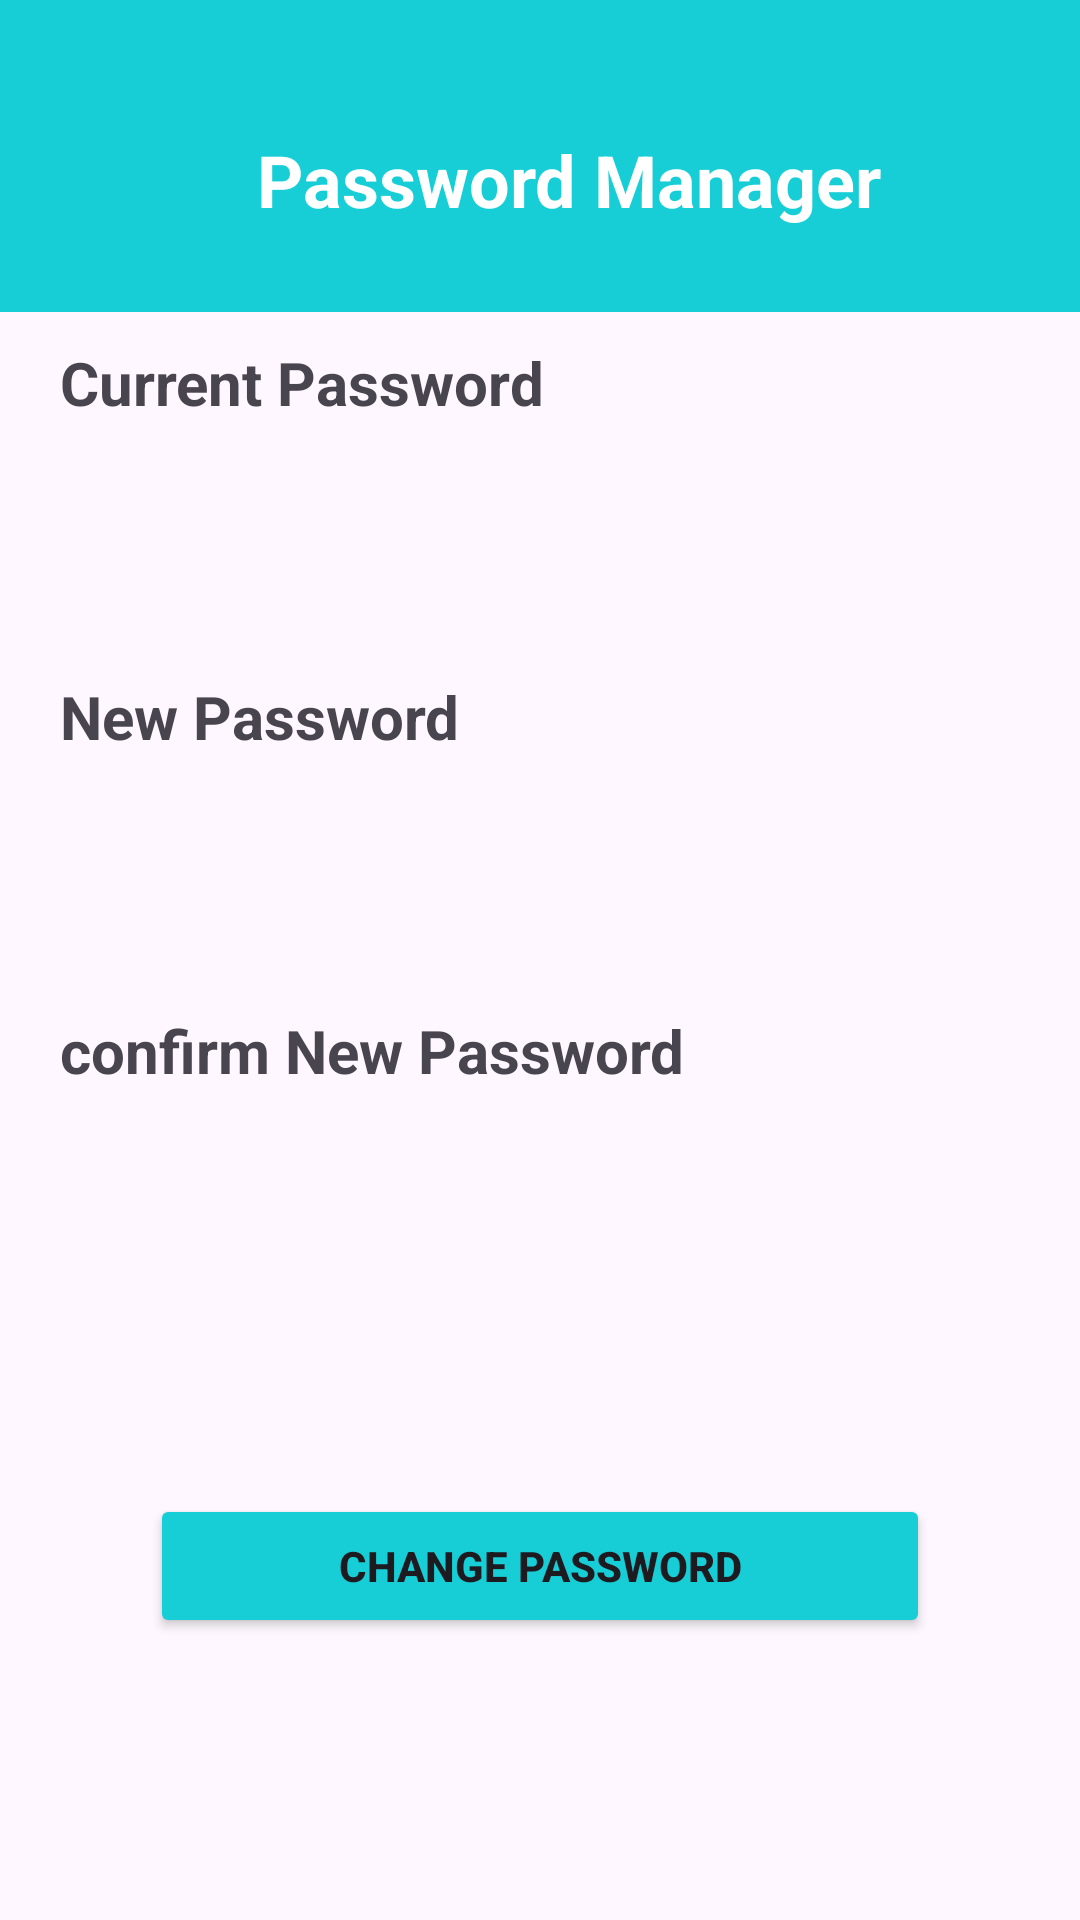

Layout XML and referenced resources for this Android screen:
<!-- AndroidManifest.xml: application theme Theme.TabibiApp -->
<!-- res/layout/activity_privacy.xml -->
<?xml version="1.0" encoding="utf-8"?>
<LinearLayout xmlns:android="http://schemas.android.com/apk/res/android"
    xmlns:app="http://schemas.android.com/apk/res-auto"
    xmlns:tools="http://schemas.android.com/tools"
    android:layout_width="match_parent"
    android:layout_height="match_parent"
    android:orientation="vertical"
    tools:context=".Privacy">

    <RelativeLayout
        android:layout_width="match_parent"
        android:layout_height="104dp">

        <ImageView
            android:id="@+id/imageView2"
            android:layout_width="match_parent"
            android:layout_height="match_parent"
            app:srcCompat="@drawable/shape2" />

        <TextView
            android:id="@+id/textView22"
            android:layout_width="wrap_content"
            android:layout_height="wrap_content"
            android:layout_alignParentStart="true"
            android:layout_alignParentEnd="true"
            android:layout_alignParentBottom="true"
            android:layout_marginStart="55dp"
            android:layout_marginTop="28dp"
            android:layout_marginEnd="36dp"
            android:layout_marginBottom="28dp"
            android:gravity="center"
            android:paddingLeft="20dp"
            android:paddingRight="20dp"
            android:text="Password Manager"
            android:textColor="@color/white"
            android:textSize="24sp"
            android:textStyle="normal|bold" />

        <ImageView
            android:id="@+id/imageView6"
            android:layout_width="44dp"
            android:layout_height="34dp"
            android:layout_marginLeft="10dp"
            android:layout_marginTop="40dp"
            android:onClick="backpp"
            app:srcCompat="@drawable/back_white" />
    </RelativeLayout>

    <TextView
        android:id="@+id/textView23"
        android:layout_width="match_parent"
        android:layout_height="wrap_content"
        android:layout_marginLeft="20dp"
        android:layout_marginTop="10dp"
        android:text="Current Password"
        android:textSize="20sp"
        android:textStyle="normal|bold" />

    <EditText
        android:id="@+id/fullname11"
        android:layout_width="match_parent"
        android:layout_height="wrap_content"
        android:layout_marginLeft="20dp"
        android:layout_marginTop="10dp"
        android:layout_marginRight="20dp"
        android:background="@drawable/border"
        android:backgroundTint="#E8F5FD"
        android:inputType="textPassword"
        android:padding="10dp" />

    <TextView
        android:id="@+id/textView24"
        android:layout_width="match_parent"
        android:layout_height="wrap_content"
        android:layout_marginLeft="20dp"
        android:layout_marginTop="30dp"
        android:text="New Password"
        android:textSize="20sp"
        android:textStyle="normal|bold" />

    <EditText
        android:id="@+id/editTextPhone11"
        android:layout_width="match_parent"
        android:layout_height="wrap_content"
        android:layout_marginLeft="20dp"
        android:layout_marginTop="10dp"
        android:layout_marginRight="20dp"
        android:background="@drawable/border"
        android:backgroundTint="#E8F5FD"
        android:ems="10"
        android:inputType="textPassword"
        android:padding="10dp" />

    <TextView
        android:id="@+id/textView21d0"
        android:layout_width="match_parent"
        android:layout_height="wrap_content"
        android:layout_marginLeft="20dp"
        android:layout_marginTop="30dp"
        android:text="confirm New Password"
        android:textSize="20sp"
        android:textStyle="normal|bold" />

    <EditText
        android:id="@+id/editTextTextEmailAddress"
        android:layout_width="match_parent"
        android:layout_height="wrap_content"
        android:layout_marginLeft="20dp"
        android:layout_marginTop="10dp"
        android:layout_marginRight="20dp"
        android:background="@drawable/border"
        android:backgroundTint="#E8F5FD"
        android:ems="10"
        android:inputType="textPassword"
        android:padding="10dp" />

    <Button
        android:id="@+id/ChangePassword"
        android:layout_width="match_parent"
        android:layout_height="wrap_content"
        android:layout_gravity="center"
        android:layout_marginLeft="50dp"
        android:layout_marginTop="80dp"
        android:layout_marginRight="50dp"
        android:backgroundTint="@color/color2"
        android:text="Change Password"
        android:textStyle="normal|bold" />
</LinearLayout>
<!-- resources referenced by this layout -->
<resources>
  <color name="color2">#17CED7</color>
  <color name="white">#FFFFFFFF</color>
  <!-- drawable shape2 (drawable) -->
  <?xml version="1.0" encoding="utf-8"?>
  <shape xmlns:android="http://schemas.android.com/apk/res/android">
      <solid android:color="@color/color2"/>
  
  
  </shape>
  <style name="Theme.TabibiApp" parent="Base.Theme.TabibiApp" />
  <style name="Base.Theme.TabibiApp" parent="Theme.Material3.Light.NoActionBar">
          <item name="android:windowTranslucentStatus">true</item>
          
          
      </style>
</resources>
